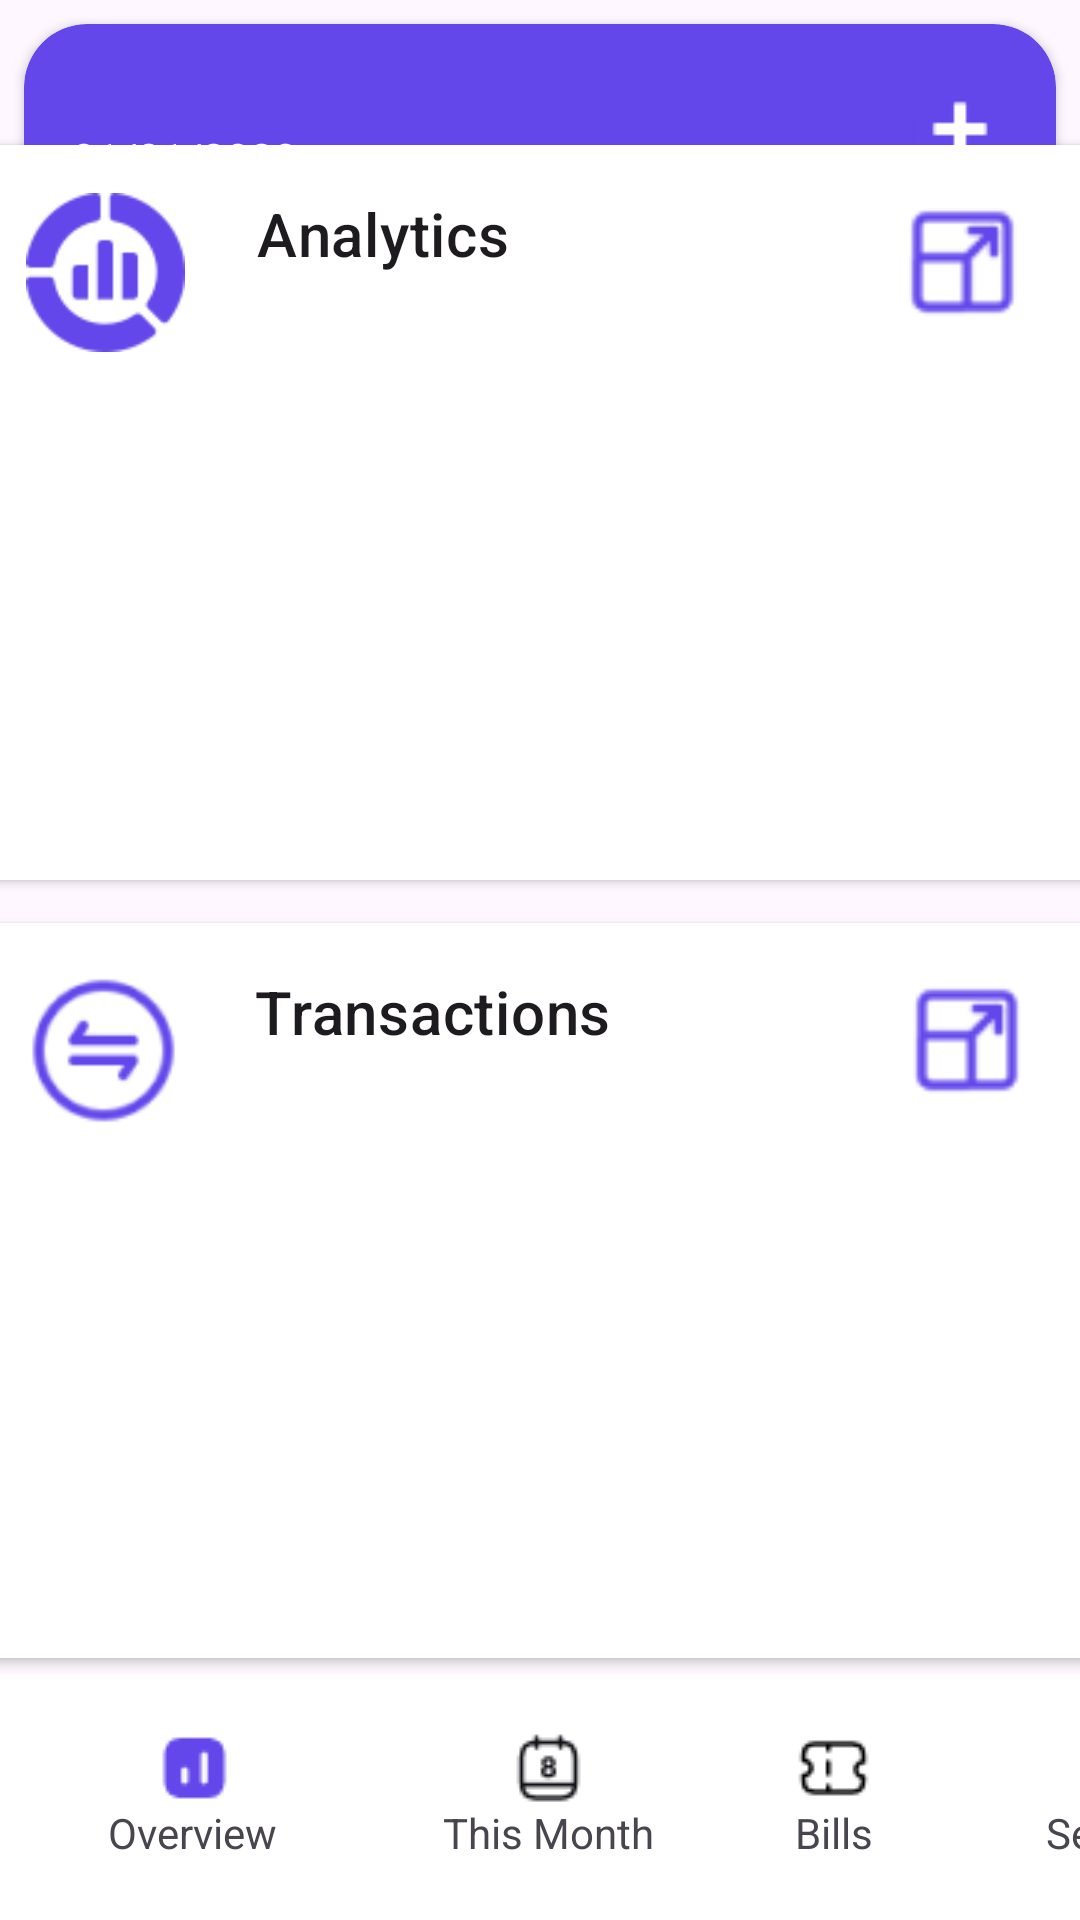

Layout XML and referenced resources for this Android screen:
<!-- AndroidManifest.xml: application theme Theme.MDP -->
<!-- res/layout/activity_main.xml -->
<?xml version="1.0" encoding="utf-8"?>
<androidx.constraintlayout.widget.ConstraintLayout
    xmlns:android="http://schemas.android.com/apk/res/android"
    xmlns:tools="http://schemas.android.com/tools"
    xmlns:app="http://schemas.android.com/apk/res-auto"
    android:layout_width="match_parent"
    android:layout_height="match_parent"
    tools:context=".MainActivity">

    <androidx.cardview.widget.CardView
        android:id="@+id/add_transaction_card"
        android:layout_width="match_parent"
        android:layout_height="wrap_content"
        android:layout_margin="8dp"
        app:cardBackgroundColor="@color/primary"
        app:layout_constraintTop_toTopOf="parent"
        app:layout_constraintStart_toStartOf="parent"
        app:layout_constraintEnd_toEndOf="parent"
        app:cardCornerRadius="21dp"
        >

        <LinearLayout
            android:layout_width="match_parent"
            android:layout_height="wrap_content"
            android:orientation="vertical"
            android:padding="16dp">
            <TextView
                android:id="@+id/total_balance_text"
                android:layout_width="wrap_content"
                android:layout_height="wrap_content"
                android:text=""
                android:textColor="#ffffff" />

            
            <TextView
                android:id="@+id/bill_date"
                android:layout_width="wrap_content"
                android:layout_height="wrap_content"
                android:textColor="#ffffff"
                android:text="01/01/2023" />

        </LinearLayout>

        
        <ImageView
            android:layout_width="wrap_content"
            android:layout_height="wrap_content"
            android:layout_gravity="end|center_vertical"
            android:layout_marginEnd="16dp"
            android:src="@drawable/plus" />
    </androidx.cardview.widget.CardView>


    <androidx.cardview.widget.CardView

        android:id="@+id/cardView2"
        android:layout_width="377dp"
        android:layout_height="245dp"
        android:clickable="true"
        android:onClick="onCLick"
        app:layout_constraintBottom_toTopOf="@+id/transactions_cardView"
        app:layout_constraintEnd_toEndOf="parent"
        app:layout_constraintHorizontal_bias="0.47"
        app:layout_constraintStart_toStartOf="parent"
        app:layout_constraintTop_toTopOf="parent"
        app:layout_constraintVertical_bias="0.771">

        <RelativeLayout
            android:layout_width="match_parent"
            android:layout_height="88dp"
            android:padding="16dp">

            <View
                android:id="@+id/donut_chart"
                android:layout_width="53dp"
                android:layout_height="53dp"
                android:background="@drawable/chart" />

            <TextView
                android:id="@+id/analytics_text"
                android:layout_width="wrap_content"
                android:layout_height="wrap_content"
                android:layout_alignTop="@id/donut_chart"
                android:layout_marginStart="24dp"
                android:layout_toEndOf="@id/donut_chart"
                android:text="Analytics"
                android:textAppearance="?attr/textAppearanceHeadline6" />

            <ImageView
                android:id="@+id/imageView2"
                android:layout_width="29dp"
                android:layout_height="29dp"
                android:layout_alignParentTop="true"
                android:layout_alignParentEnd="true"
                android:layout_alignParentBottom="true"
                android:layout_marginStart="130dp"
                android:layout_marginTop="5dp"
                android:layout_marginEnd="12dp"
                android:layout_marginBottom="15dp"
                android:layout_toEndOf="@+id/analytics_text"
                app:srcCompat="@drawable/fullscreen"
                android:contentDescription="fullscreen" />


            

        </RelativeLayout>


    </androidx.cardview.widget.CardView>

    <androidx.cardview.widget.CardView

        android:id="@+id/transactions_cardView"
        android:layout_width="377dp"
        android:layout_height="245dp"
        app:layout_constraintBottom_toBottomOf="parent"
        app:layout_constraintEnd_toEndOf="parent"
        app:layout_constraintStart_toStartOf="parent"
        app:layout_constraintTop_toTopOf="parent"
        app:layout_constraintVertical_bias="0.779">

        <RelativeLayout
            android:layout_width="match_parent"
            android:layout_height="88dp"
            android:padding="16dp">

            <View
                android:id="@+id/transactions_icon"
                android:layout_width="53dp"
                android:layout_height="53dp"
                android:background="@drawable/transaction" />

            <TextView
                android:id="@+id/transactions_text"
                android:layout_width="wrap_content"
                android:layout_height="wrap_content"
                android:layout_alignTop="@id/transactions_icon"
                android:layout_marginStart="24dp"
                android:layout_toEndOf="@id/transactions_icon"
                android:text="Transactions"
                android:textAppearance="?attr/textAppearanceHeadline6" />

            <ImageView
                android:id="@+id/imageView3"
                android:layout_width="wrap_content"
                android:layout_height="wrap_content"
                android:layout_alignParentTop="true"
                android:layout_alignParentEnd="true"
                android:layout_alignParentBottom="true"
                android:layout_marginStart="100dp"
                android:layout_marginTop="5dp"
                android:layout_marginEnd="12dp"
                android:layout_marginBottom="15dp"
                android:layout_toEndOf="@+id/transactions_text"
                app:srcCompat="@drawable/fullscreen" />


            

        </RelativeLayout>


    </androidx.cardview.widget.CardView>

    <RelativeLayout
        android:layout_width="412dp"
        android:layout_height="82dp"
        android:layout_alignParentBottom="true"
        android:background="#FFFFFF"
        app:layout_constraintBottom_toBottomOf="parent"
        app:layout_constraintStart_toStartOf="parent"
        app:layout_constraintTop_toTopOf="parent"
        app:layout_constraintVertical_bias="1.0">

        
        <LinearLayout
            android:id="@+id/nav_item_1"
            android:layout_width="wrap_content"
            android:layout_height="match_parent"

            android:layout_alignParentStart="true"
            android:layout_alignParentEnd="true"
            android:layout_marginStart="36dp"
            android:layout_marginEnd="318dp"
            android:layout_weight="1"
            android:clickable="true"
            android:focusable="true"
            android:gravity="center"
            android:onClick="onCLick"
            android:orientation="vertical">

            <ImageView
                android:id="@+id/overview_tabbar_icon"
                android:layout_width="wrap_content"
                android:layout_height="wrap_content"
                android:contentDescription="@string/overview"
                android:src="@drawable/overview_true" />

            <TextView
                android:layout_width="wrap_content"
                android:layout_height="wrap_content"
                android:layout_gravity="bottom"
                android:text="@string/overview" />

        </LinearLayout>

        

        <LinearLayout
            android:id="@+id/this_month_nav"
            android:layout_width="wrap_content"
            android:layout_height="match_parent"
            android:layout_alignParentEnd="true"
            android:layout_marginEnd="194dp"
            android:layout_weight="1"
            android:clickable="true"
            android:focusable="true"
            android:gravity="center"
            android:onClick="onCLick"
            android:orientation="vertical">

            <ImageView
                android:id="@+id/thismonth_tabbar_icon"
                android:layout_width="wrap_content"
                android:layout_height="wrap_content"
                android:contentDescription="@string/thismonth"
                android:src="@drawable/thismonthfalse" />

            <TextView
                android:layout_width="wrap_content"
                android:layout_height="wrap_content"
                android:layout_gravity="bottom"
                android:text="@string/thismonth" />


        </LinearLayout>

        <LinearLayout
            android:id="@+id/bills_nav"
            android:layout_width="60dp"
            android:layout_height="match_parent"
            android:layout_alignParentEnd="true"
            android:layout_marginStart="4dp"
            android:layout_marginEnd="104dp"
            android:layout_weight="1"
            android:clickable="true"
            android:focusable="true"
            android:gravity="center"
            android:orientation="vertical">

            <ImageView
                android:id="@+id/bills_tabbar_icon"
                android:layout_width="wrap_content"
                android:layout_height="wrap_content"
                android:contentDescription="@string/bills"
                android:src="@drawable/billsfalse" />

            <TextView
                android:layout_width="wrap_content"
                android:layout_height="wrap_content"
                android:layout_gravity="bottom|center"
                android:text="@string/bills" />

        </LinearLayout>

        <LinearLayout
            android:id="@+id/nav_item_4"
            android:layout_width="wrap_content"
            android:layout_height="match_parent"
            android:layout_alignParentEnd="true"
            android:layout_marginEnd="12dp"
            android:layout_weight="1"
            android:clickable="true"
            android:focusable="true"
            android:gravity="center"
            android:onClick="onCLick"
            android:orientation="vertical">

            <ImageView
                android:id="@+id/settings_tabbar_icon"
                android:layout_width="wrap_content"
                android:layout_height="wrap_content"
                android:contentDescription="@string/settings"
                android:src="@drawable/settingsfalse" />

            <TextView
                android:layout_width="wrap_content"
                android:layout_height="wrap_content"
                android:layout_gravity="bottom"
                android:text="@string/settings" />

        </LinearLayout>




    </RelativeLayout>

</androidx.constraintlayout.widget.ConstraintLayout>
<!-- resources referenced by this layout -->
<resources>
  <color name="primary">#6347EB</color>
  <!-- drawable billsfalse: png bitmap (drawable, 416 bytes) -->
  <!-- drawable chart: png bitmap (drawable, 4512 bytes) -->
  <!-- drawable fullscreen: png bitmap (drawable, 925 bytes) -->
  <!-- drawable overview_true: png bitmap (drawable, 470 bytes) -->
  <!-- drawable plus: png bitmap (drawable, 901 bytes) -->
  <!-- drawable settingsfalse: png bitmap (drawable, 644 bytes) -->
  <!-- drawable thismonthfalse: png bitmap (drawable, 659 bytes) -->
  <!-- drawable transaction: png bitmap (drawable, 3085 bytes) -->
  <string name="bills">Bills</string>
  <string name="overview">Overview</string>
  <string name="settings">Settings</string>
  <string name="thismonth">This Month</string>
  <style name="Theme.MDP" parent="Base.Theme.MDP" />
  <style name="Base.Theme.MDP" parent="Theme.Material3.DayNight.NoActionBar">
          
          
          <item name="colorPrimary">@color/primary</item>
          <item name="colorOnPrimary">@color/secondary</item>
          <item name="colorSecondary">@color/secondary</item>
          <item name="colorPrimaryVariant">@color/primary</item>
          <item name="colorOnSecondary">@color/secondary</item>
      </style>
  <color name="secondary">#EBEBEB</color>
</resources>
